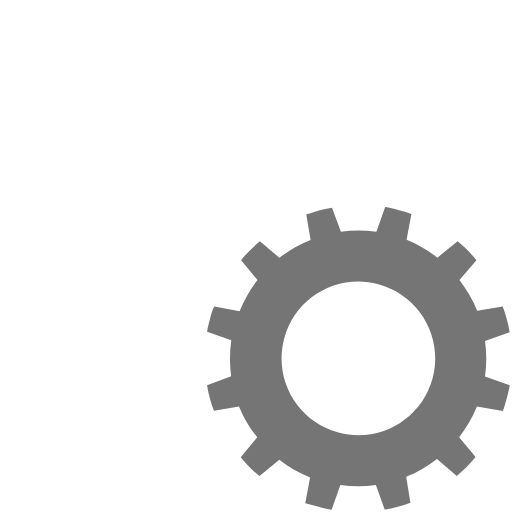
t = 0.00 s
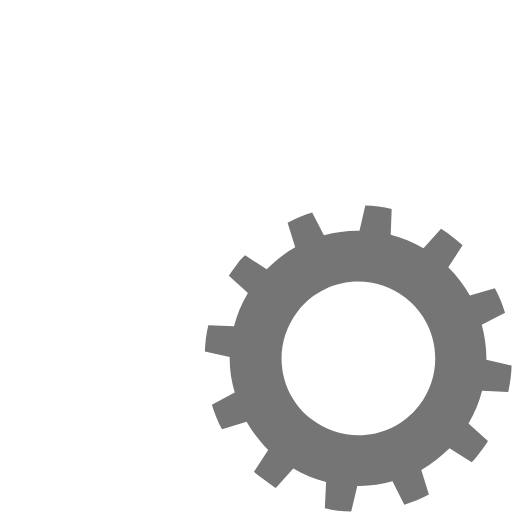
t = 0.25 s
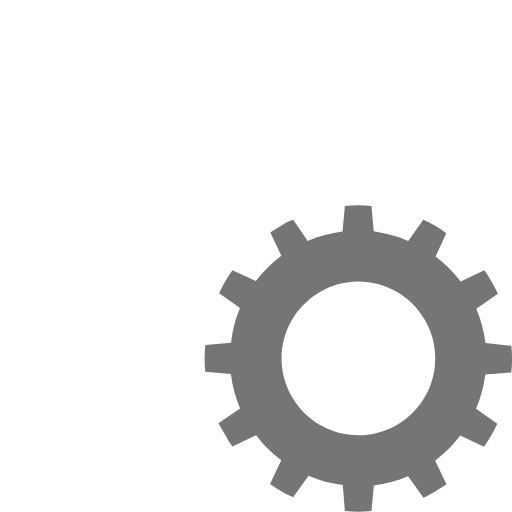
t = 0.50 s
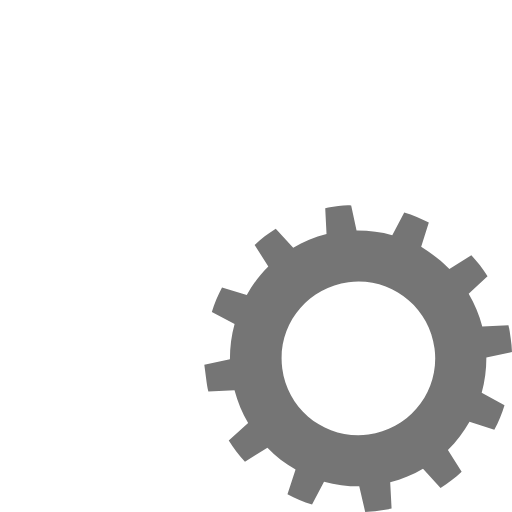
t = 0.75 s

The animated SVG that drew these frames (rendered in a browser with its animation timeline set to each time). Animation: 2 SMIL elements (animateTransform=2); one cycle of 1.00 s, repeats indefinitely.

<?xml version="1.0" encoding="utf-8"?><svg width='120px' height='120px' xmlns="http://www.w3.org/2000/svg" viewBox="0 0 100 100" preserveAspectRatio="xMidYMid" class="uil-gears"><rect x="0" y="0" width="100" height="100" fill="none" class="bk"></rect><g transform="translate(-20,-20)"><path d="M79.9,52.6C80,51.8,80,50.9,80,50s0-1.8-0.1-2.6l-5.1-0.4c-0.3-2.4-0.9-4.6-1.8-6.7l4.2-2.9c-0.7-1.6-1.6-3.1-2.6-4.5 L70,35c-1.4-1.9-3.1-3.5-4.9-4.9l2.2-4.6c-1.4-1-2.9-1.9-4.5-2.6L59.8,27c-2.1-0.9-4.4-1.5-6.7-1.8l-0.4-5.1C51.8,20,50.9,20,50,20 s-1.8,0-2.6,0.1l-0.4,5.1c-2.4,0.3-4.6,0.9-6.7,1.8l-2.9-4.1c-1.6,0.7-3.1,1.6-4.5,2.6l2.1,4.6c-1.9,1.4-3.5,3.1-5,4.9l-4.5-2.1 c-1,1.4-1.9,2.9-2.6,4.5l4.1,2.9c-0.9,2.1-1.5,4.4-1.8,6.8l-5,0.4C20,48.2,20,49.1,20,50s0,1.8,0.1,2.6l5,0.4 c0.3,2.4,0.9,4.7,1.8,6.8l-4.1,2.9c0.7,1.6,1.6,3.1,2.6,4.5l4.5-2.1c1.4,1.9,3.1,3.5,5,4.9l-2.1,4.6c1.4,1,2.9,1.9,4.5,2.6l2.9-4.1 c2.1,0.9,4.4,1.5,6.7,1.8l0.4,5.1C48.2,80,49.1,80,50,80s1.8,0,2.6-0.1l0.4-5.1c2.3-0.3,4.6-0.9,6.7-1.8l2.9,4.2 c1.6-0.7,3.1-1.6,4.5-2.6L65,69.9c1.9-1.4,3.5-3,4.9-4.9l4.6,2.2c1-1.4,1.9-2.9,2.6-4.5L73,59.8c0.9-2.1,1.5-4.4,1.8-6.7L79.9,52.6 z M50,65c-8.3,0-15-6.7-15-15c0-8.3,6.7-15,15-15s15,6.7,15,15C65,58.3,58.3,65,50,65z" fill="#ffffff"><animateTransform attributeName="transform" type="rotate" from="90 50 50" to="0 50 50" dur="1s" repeatCount="indefinite"></animateTransform></path></g><g transform="translate(20,20) rotate(15 50 50)"><path d="M79.9,52.6C80,51.8,80,50.9,80,50s0-1.8-0.1-2.6l-5.1-0.4c-0.3-2.4-0.9-4.6-1.8-6.7l4.2-2.9c-0.7-1.6-1.6-3.1-2.6-4.5 L70,35c-1.4-1.9-3.1-3.5-4.9-4.9l2.2-4.6c-1.4-1-2.9-1.9-4.5-2.6L59.8,27c-2.1-0.9-4.4-1.5-6.7-1.8l-0.4-5.1C51.8,20,50.9,20,50,20 s-1.8,0-2.6,0.1l-0.4,5.1c-2.4,0.3-4.6,0.9-6.7,1.8l-2.9-4.1c-1.6,0.7-3.1,1.6-4.5,2.6l2.1,4.6c-1.9,1.4-3.5,3.1-5,4.9l-4.5-2.1 c-1,1.4-1.9,2.9-2.6,4.5l4.1,2.9c-0.9,2.1-1.5,4.4-1.8,6.8l-5,0.4C20,48.2,20,49.1,20,50s0,1.8,0.1,2.6l5,0.4 c0.3,2.4,0.9,4.7,1.8,6.8l-4.1,2.9c0.7,1.6,1.6,3.1,2.6,4.5l4.5-2.1c1.4,1.9,3.1,3.5,5,4.9l-2.1,4.6c1.4,1,2.9,1.9,4.5,2.6l2.9-4.1 c2.1,0.9,4.4,1.5,6.7,1.8l0.4,5.1C48.2,80,49.1,80,50,80s1.8,0,2.6-0.1l0.4-5.1c2.3-0.3,4.6-0.9,6.7-1.8l2.9,4.2 c1.6-0.7,3.1-1.6,4.5-2.6L65,69.9c1.9-1.4,3.5-3,4.9-4.9l4.6,2.2c1-1.4,1.9-2.9,2.6-4.5L73,59.8c0.9-2.1,1.5-4.4,1.8-6.7L79.9,52.6 z M50,65c-8.3,0-15-6.7-15-15c0-8.3,6.7-15,15-15s15,6.7,15,15C65,58.3,58.3,65,50,65z" fill="#757575"><animateTransform attributeName="transform" type="rotate" from="0 50 50" to="90 50 50" dur="1s" repeatCount="indefinite"></animateTransform></path></g></svg>
